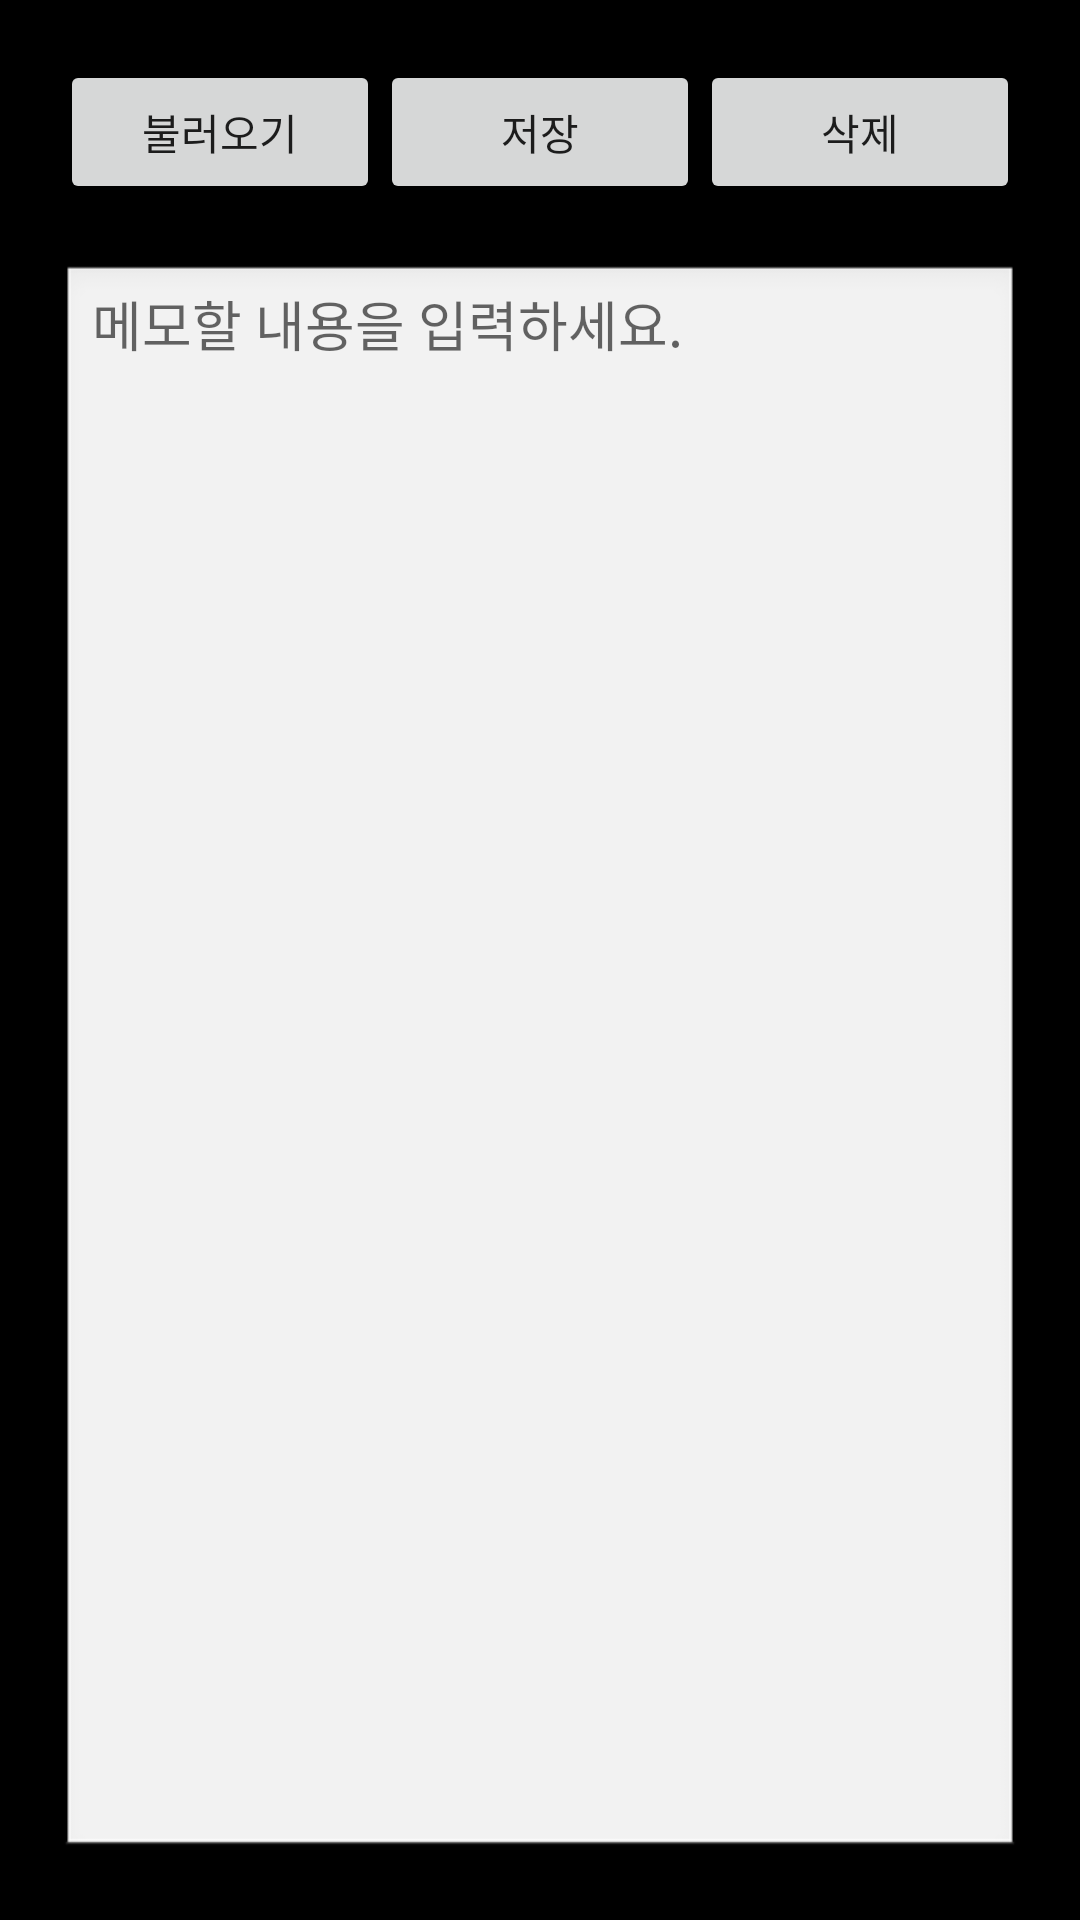

Produce the Android XML layout that renders to this screen, including the resource entries it uses.
<!-- AndroidManifest.xml: application theme Theme.GymAPP -->
<!-- res/layout/memoactivity_main.xml -->
<RelativeLayout
    xmlns:android="http://schemas.android.com/apk/res/android"
    android:layout_width="match_parent"
    android:layout_height="match_parent"
    android:padding="20dp"
    android:background="@color/black">

    <LinearLayout
        android:id="@+id/btn_layout"
        android:layout_width="match_parent"
        android:layout_height="wrap_content"
        android:layout_marginBottom="20dp"
        android:orientation="horizontal">

        <Button
            android:id="@+id/load_btn"
            android:layout_width="wrap_content"
            android:layout_height="wrap_content"
            android:layout_weight="1"
            android:text="불러오기"
            android:onClick="onClick"/>

        <Button
            android:id="@+id/save_btn"
            android:layout_width="wrap_content"
            android:layout_height="wrap_content"
            android:layout_weight="1"
            android:text="저장"
            android:onClick="onClick"/>

        <Button
            android:id="@+id/delete_btn"
            android:layout_width="wrap_content"
            android:layout_height="wrap_content"
            android:layout_weight="1"
            android:text="삭제"
            android:onClick="onClick"/>

    </LinearLayout>

    <EditText
        android:id="@+id/memo_edit"
        android:layout_width="wrap_content"
        android:layout_height="wrap_content"
        android:layout_alignParentBottom="true"
        android:layout_alignParentLeft="true"
        android:layout_alignParentRight="true"
        android:layout_below="@+id/btn_layout"
        android:hint="메모할 내용을 입력하세요."
        android:gravity="top"
        android:background="@android:drawable/edit_text"/>
</RelativeLayout>
<!-- resources referenced by this layout -->
<resources>
  <color name="black">#FF000000</color>
  <style name="Theme.GymAPP" parent="Base.Theme.GymAPP" />
  <style name="Base.Theme.GymAPP" parent="Theme.AppCompat.Light">
          
          
      </style>
</resources>
